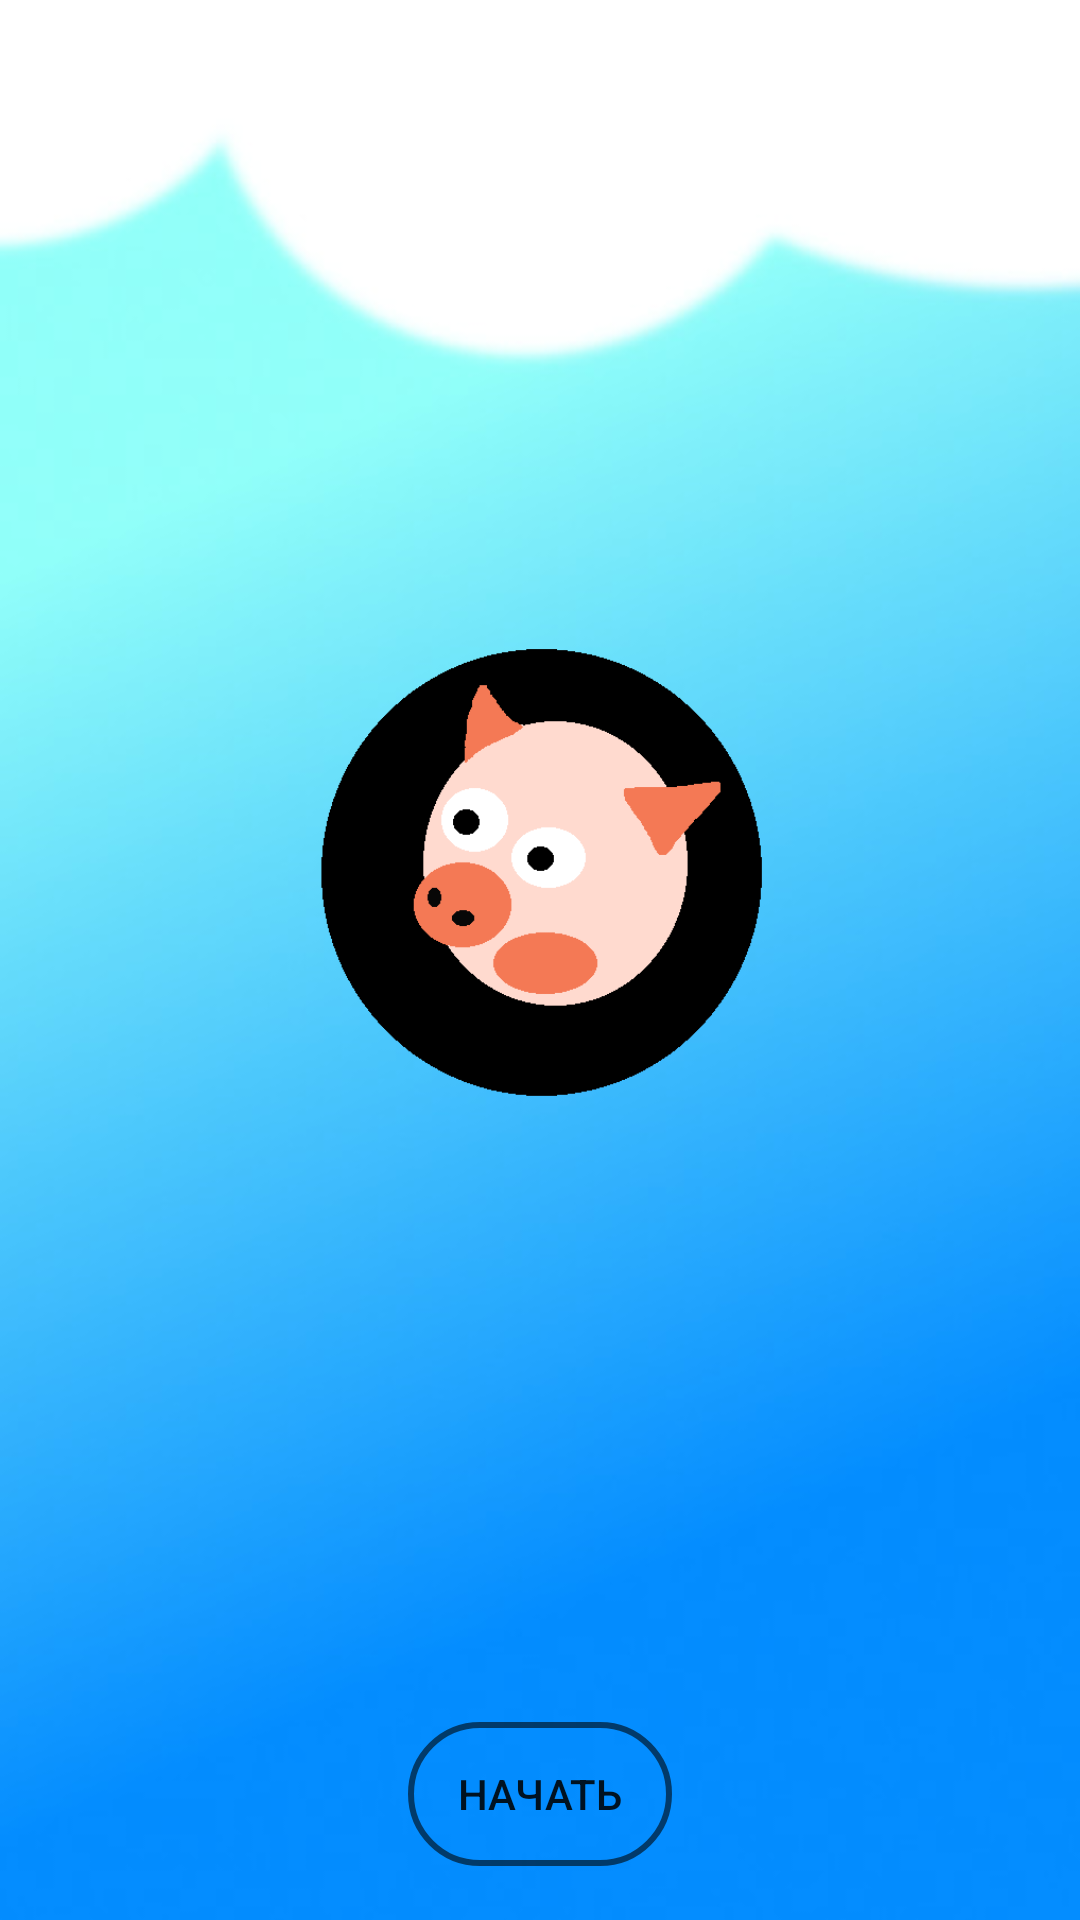

Layout XML and referenced resources for this Android screen:
<!-- AndroidManifest.xml: application theme AppTheme -->
<!-- res/layout/activity_main.xml -->
<?xml version="1.0" encoding="utf-8"?>
<androidx.constraintlayout.widget.ConstraintLayout
        android:theme="@style/Theme.AppCompat.Light.NoActionBar"
        xmlns:android="http://schemas.android.com/apk/res/android"
        xmlns:tools="http://schemas.android.com/tools"
        xmlns:app="http://schemas.android.com/apk/res-auto"
        android:layout_width="match_parent"
        android:layout_height="match_parent"
        tools:context=".MainActivity">
    <ImageView
            android:layout_width="match_parent"
            android:layout_height="match_parent"
            android:src="@drawable/bgm2"
            android:id="@+id/bac_gra_main"
            android:contentDescription="@string/bacgr"
            android:scaleType="centerCrop" app:layout_constraintEnd_toEndOf="parent"
            app:layout_constraintStart_toStartOf="parent"
            app:layout_constraintHorizontal_bias="0.0" app:layout_constraintBottom_toBottomOf="parent"/>
    <ImageView
            android:layout_width="150dp"
            android:layout_height="150dp"
            android:src="@drawable/pig"
            android:id="@+id/img_pig"
            android:layout_centerHorizontal="true"
            android:contentDescription="@string/todo"
            android:layout_alignParentBottom="true"
            android:layout_alignParentTop="true"
            app:layout_constraintTop_toTopOf="parent"
            android:layout_marginTop="216dp" app:layout_constraintEnd_toEndOf="parent"
            app:layout_constraintStart_toStartOf="parent" app:layout_constraintHorizontal_bias="0.498"/>
    <Button
            android:text="@string/text_btn"
            android:layout_width="wrap_content"
            android:layout_height="wrap_content"
            android:id="@+id/b_next"
            android:layout_weight="1"
            app:layout_constraintTop_toBottomOf="@+id/img_pig"
            android:layout_marginTop="208dp"
            app:layout_constraintEnd_toEndOf="parent"
            app:layout_constraintStart_toStartOf="parent"
            android:background="@drawable/two_style_btn_black95"/>
</androidx.constraintlayout.widget.ConstraintLayout>
<!-- resources referenced by this layout -->
<resources>
  <!-- drawable bgm2: jpeg bitmap (drawable-v24, 17160 bytes) -->
  <!-- drawable pig: png bitmap (drawable-v24, 4975 bytes) -->
  <!-- drawable two_style_btn_black95 (drawable) -->
  <?xml version="1.0" encoding="utf-8"?>
  <selector xmlns:android="http://schemas.android.com/apk/res/android">
      <item android:state_pressed="false" android:drawable="@drawable/no_press_btn_black95"/>
      <item android:state_pressed="true" android:drawable="@drawable/true_press_btn_black95"/>
  
  </selector>
  <string name="bacgr">bacgr</string>
  <string name="text_btn">НАЧАТЬ</string>
  <string name="todo">TODO</string>
  <style name="AppTheme" parent="Theme.AppCompat.Light.NoActionBar">
          
          <item name="android:windowFullscreen">true</item>
          <item name="colorPrimary">@color/colorPrimary</item>
          <item name="colorPrimaryDark">@color/colorPrimaryDark</item>
          <item name="colorAccent">@color/colorAccent</item>
  
      </style>
  <!-- drawable no_press_btn_black95 (drawable) -->
  <?xml version="1.0" encoding="utf-8"?>
  <shape xmlns:android="http://schemas.android.com/apk/res/android">
      <stroke android:width="2dp" android:color="@color/black95"/>
      <corners android:radius="25dp"/>
  </shape>
  <!-- drawable true_press_btn_black95 (drawable-v24) -->
  <?xml version="1.0" encoding="utf-8"?>
  <shape xmlns:android="http://schemas.android.com/apk/res/android">
      <stroke android:width="2dp" android:color="@color/black95"/>
      <corners android:radius="25dp"/>
      <solid android:color="@color/White_b"/>
  </shape>
  <color name="colorPrimary">#6200EE</color>
  <color name="colorPrimaryDark">#3700B3</color>
  <color name="colorAccent">#03DAC5</color>
  <color name="black95">#95000000</color>
  <color name="White_b">#FFFFFF</color>
</resources>
